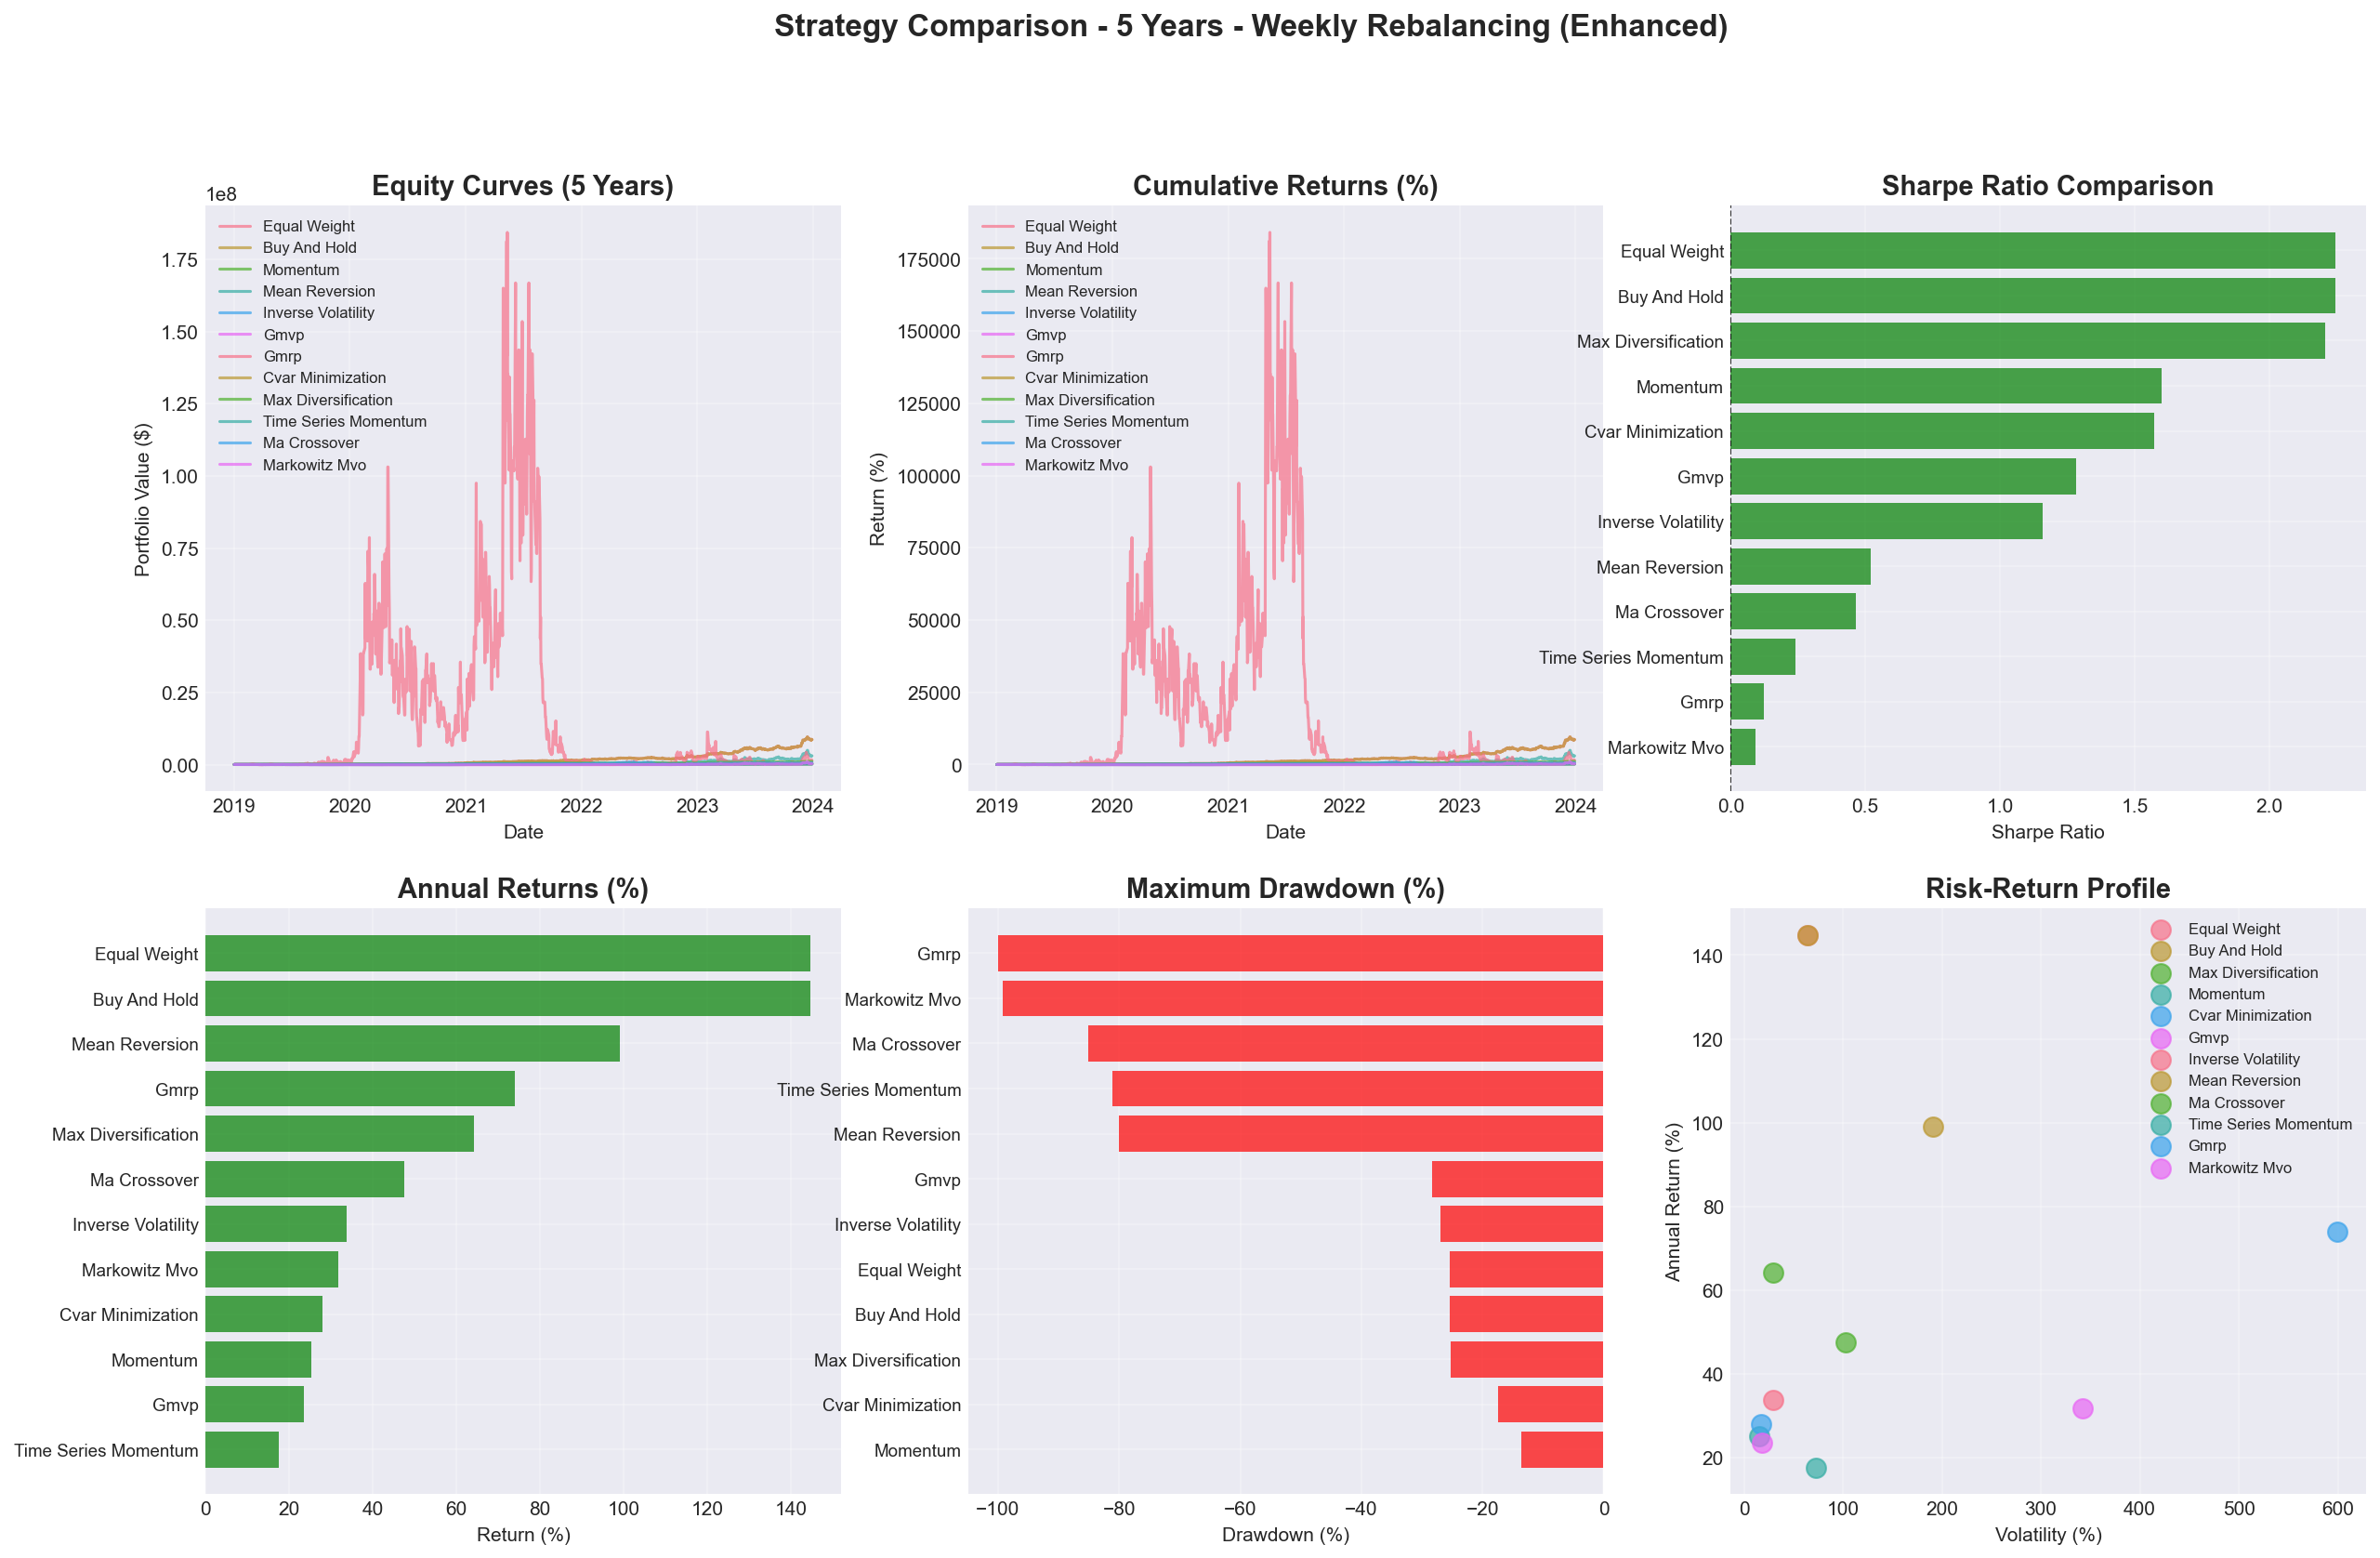

Data behind this chart, as committed beside it:
Strategy, total_return, annual_return, annual_volatility, sharpe_ratio, sortino_ratio, max_drawdown, max_drawdown_duration_days, calmar_ratio, win_rate, profit_factor, var_95, cvar_95, total_trades, avg_turnover, total_transaction_costs, total_slippage, total_costs, final_equity, n_trading_days, Annual Return (%), Volatility (%), Sharpe Ratio, Max Drawdown (%)
Equal Weight, 86.22, 1.448, 0.644, 2.248, 4.037, -0.2534, 75, 5.714, 0.4046, 1.408, -0.05369, -0.07334, 261, 0.1252, 56795, 0.0, 56795, 8722021, 1258, 144.8, 64.4, 2.248, -25.34
Buy And Hold, 86.22, 1.448, 0.644, 2.248, 4.037, -0.2534, 75, 5.714, 0.4046, 1.408, -0.05369, -0.07334, 261, 0.1252, 56795, 0.0, 56795, 8722021, 1258, 144.8, 64.4, 2.248, -25.34
Max Diversification, 10.91, 0.6425, 0.2911, 2.208, 4.035, -0.2524, 227, 2.546, 0.3998, 1.478, -0.02181, -0.03236, 261, 0.2062, 23169, 0.0, 23169, 1190909, 1258, 64.25, 29.11, 2.208, -25.24
Momentum, 2.074, 0.2523, 0.1576, 1.601, 2.564, -0.1362, 165, 1.852, 0.3808, 1.377, -0.01326, -0.01932, 261, 0.2552, 14285, 0.0, 14285, 307439, 1258, 25.23, 15.76, 1.601, -13.62
Cvar Minimization, 2.428, 0.2799, 0.1781, 1.572, 2.672, -0.1735, 165, 1.613, 0.4213, 1.369, -0.0139, -0.0212, 261, 0.2891, 16850, 0.0, 16850, 342771, 1258, 27.99, 17.81, 1.572, -17.35
Gmvp, 1.878, 0.2358, 0.1839, 1.282, 1.639, -0.2829, 383, 0.8335, 0.4356, 1.281, -0.01733, -0.02769, 261, 0.1887, 8953, 0.0, 8953, 287784, 1258, 23.58, 18.39, 1.282, -28.29
Inverse Volatility, 3.283, 0.3383, 0.2916, 1.16, 1.693, -0.2696, 178, 1.255, 0.4038, 1.421, -0.0129, -0.03302, 261, 0.1761, 10836, 0.0, 10836, 428268, 1258, 33.83, 29.16, 1.16, -26.96
Mean Reversion, 30.05, 0.9902, 1.909, 0.5188, 0.9573, -0.8007, 402, 1.237, 0.3672, 1.287, -0.1596, -0.2126, 261, 0.4524, 76731, 0.0, 76731, 3105119, 1258, 99.02, 190.9, 0.5188, -80.07
Ma Crossover, 5.987, 0.4762, 1.026, 0.464, 0.6903, -0.8505, 389, 0.5598, 0.3657, 1.321, -0.06857, -0.1284, 261, 0.1677, 17113, 0.0, 17113, 698748, 1258, 47.62, 102.6, 0.464, -85.05
Time Series Momentum, 1.25, 0.1764, 0.7278, 0.2424, 0.3312, -0.8117, 402, 0.2174, 0.4372, 1.213, -0.03201, -0.09289, 261, 0.3142, 13869, 0.0, 13869, 225041, 1258, 17.64, 72.78, 0.2424, -81.17
Gmrp, 14.89, 0.7403, 5.993, 0.1235, 0.3188, -0.9996, 663, 0.7406, 0.3736, 1.624, -0.3833, -0.4523, 261, 0.4661, 2436108, 0.0, 2436108, 1589195, 1258, 74.03, 599.3, 0.1235, -99.96
Markowitz Mvo, 2.98, 0.3188, 3.426, 0.09305, 0.1859, -0.9923, 881, 0.3212, 0.3736, 1.372, -0.2621, -0.3489, 261, 0.3721, 8735, 0.0, 8735, 398014, 1258, 31.88, 342.6, 0.09305, -99.23
